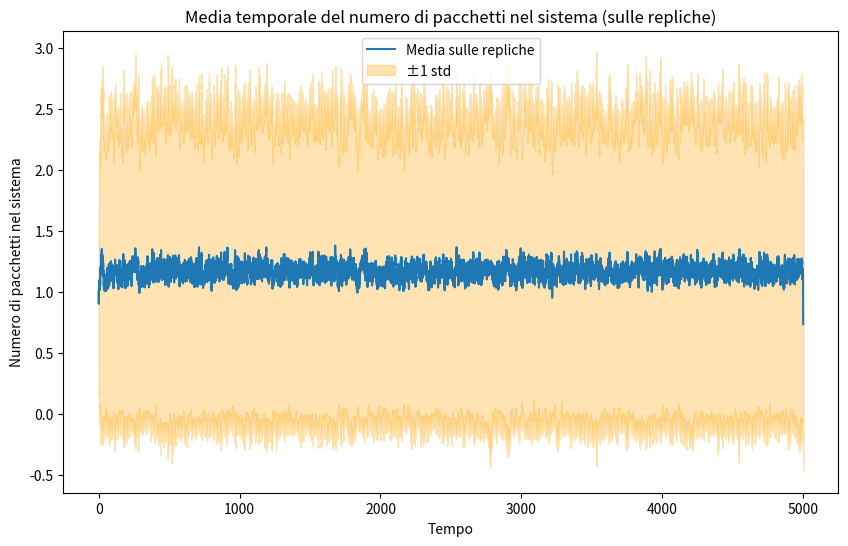

Reproduce this figure in Python.
import heapq
import random
import matplotlib.pyplot as plt
import argparse
import numpy as np
from scipy.stats import t

"""
Class to characterize an event.

Attributes:
    time: at which time the event occurs
    event_type: 'arrival' or 'departure' (also 'end' to manage the end of a simulation)
"""
class Event:
    def __init__(self, time, event_type):
        self.time = time
        self.event_type = event_type

    def __lt__(self, other):
        return self.time < other.time

"""
Class to perform the simulation.

Attributes:
    arrival_rate: λ
    service_rate: μ
    simulation_time: for how long we make the simulation last
    
    event_queue: store the events scheduled (it's a priority queue where priority is based on time and we use a binary heap to manage it)
    current_time: current time of the simulation
    server_busy: True or False to determine whether is the server is busy or not
    queue_length: we save the number of packets in queue
    packets_in_system: packets in the system at a given time (used to compute average number of packets in the system)
    packets_in_queue: packets in the queue at a given time (used to compute average time in the queue)
    arrival_times_queue: it represents the state of the system (which packets there are in the queue)
    time_in_system: it stores, for each packet, how much time it stayed in the system and how many packets it has in front when entered the system
"""
class MM1QueueSimulator:
    
    def __init__(self, arrival_rate, service_rate, simulation_time):
        self.arrival_rate = arrival_rate
        self.service_rate = service_rate
        self.simulation_time = simulation_time
        self.event_queue = []
        self.current_time = 0
        self.server_busy = False
        self.queue_length = 0
        self.packets_in_system = []
        self.packets_in_queue = []

        self.arrival_times_queue = []
        self.time_in_system = []
    
    """
    Add an event in queue.
    """
    def schedule_event(self, event):
        heapq.heappush(self.event_queue, event)

    """
    Draw from an exponential
    """
    def generate_time(self, rate):
        return random.expovariate(rate)

    """
    Method to handle the simulaton
    """
    def simulate(self):
        #schedule the first arrival and simulation end
        self.schedule_event(Event(self.generate_time(self.arrival_rate), "arrival"))
        self.schedule_event(Event(self.simulation_time, "end"))

        #print(f"Simulation started at time {self.current_time}")

        while self.event_queue:

            event = heapq.heappop(self.event_queue)
            self.current_time = event.time

            if event.event_type == "arrival":
                #print(f"Arrival at time {self.current_time} [current in system {self.queue_length + int(self.server_busy)}]")
                self.handle_arrival()
            elif event.event_type == "departure":
                #print(f"Departure at time {self.current_time} [current in system {self.queue_length + int(self.server_busy)}]")
                self.handle_departure()
            elif event.event_type == "end":
                #print(f"Simulation ended at time {self.current_time} [current in system {self.queue_length + int(self.server_busy)}]. I still could need to handle some last departure events")
                break

            self.packets_in_system.append((self.current_time, self.queue_length + int(self.server_busy)))
            self.packets_in_queue.append((self.current_time, self.queue_length))

        #After the end event, we will have at most some departures
        #Process last departures in the queue
        while self.event_queue:

            event = heapq.heappop(self.event_queue)
            self.current_time = event.time

            if event.event_type == "arrival":
                print(f"SHOULD NOT HAPPEN")
                self.handle_arrival()
            elif event.event_type == "departure":
                #print(f"Departure at time {self.current_time} [current in system {self.queue_length + int(self.server_busy)}]")
                self.handle_departure()
            elif event.event_type == "end":
                print(f"SHOULD NOT HAPPEN")
            
            self.packets_in_system.append((self.current_time, self.queue_length + int(self.server_busy)))
            self.packets_in_queue.append((self.current_time, self.queue_length))

    def handle_arrival(self):

        actual_queue_length = self.queue_length
        in_server = 1 if self.server_busy else 0

        if self.server_busy:
            self.queue_length += 1
        else:
            self.server_busy = True
            self.schedule_event(Event(self.current_time + self.generate_time(self.service_rate), "departure"))
        
        #self.arrival_times_queue.append((self.current_time, actual_queue_length))
        self.arrival_times_queue.append((self.current_time, actual_queue_length + in_server))

        #schedule the next arrival - only if it can arrive until the end of the simualtion
        next_arrival = self.current_time + self.generate_time(self.arrival_rate)
        if next_arrival < self.simulation_time:
            self.schedule_event(Event(next_arrival, "arrival"))

    def handle_departure(self):

        #We take the arrival time of the actual packet we are processing in order to compute how much time it spent in the system
        #We store also how many packets it got in front when it arrived
        arrival_time, packets_in_front = self.arrival_times_queue.pop(0)
        time_in_system = self.current_time - arrival_time
        self.time_in_system.append((time_in_system, packets_in_front))

        if self.queue_length > 0:
            self.queue_length -= 1
            self.schedule_event(Event(self.current_time + self.generate_time(self.service_rate), "departure"))
        else:
            self.server_busy = False
        

    """
    We plot #packets in the system vs time
    """
    def plot_results(self):
        rho = self.arrival_rate / self.service_rate
        theoretical_value = rho / (1 - rho)
        empirical_value = self.compute_average()
        times, packets = zip(*self.packets_in_system)
        plt.plot(times, packets, drawstyle='steps-post', color="red")
        plt.xlabel("Time")
        plt.ylabel("Number of Packets in System")
        plt.title("Number of Packets in System Over Time")
        plt.text(
            0.02, 0.90,
            f"Theoretical value: {theoretical_value:.3f}\nEmpirical value: {empirical_value:.3f}",
            transform=plt.gca().transAxes,
            color='black',
            bbox=dict(facecolor='white', edgecolor='black', boxstyle='round,pad=0.3')
        )
        plt.show()
    
    """
    Method to plot the cumulative average of time spent in the system after each packet.
    """
    def plot_cumulative_avg_times_in_sys(self, warmup=0):
        times = self.times_in_system()

        running_total = 0
        running_average = []
        running_average_no_warmup = []
        running_total_no_warmup = 0

        for i, t in enumerate(times):
            running_total_no_warmup += t
            running_average_no_warmup.append(running_total_no_warmup / (i+1))
            if (i >= len(times)*warmup):
                running_total += t
                running_average.append(running_total / (i-len(times)*warmup+1))
            else:
                running_average.append(0)
        
        plt.plot(running_average, label="Warmup")
        plt.plot(running_average_no_warmup, label="No warmup")
        plt.axhline(1 / (self.service_rate - self.arrival_rate), color='black', linestyle='--', label='Expected: 1/(μ - λ)')
        plt.xlabel("# packets")
        plt.ylabel("Time")
        plt.ylim((0.0, max(max(running_average), max(running_average_no_warmup))*1.1))
        plt.legend(loc="best")
        plt.title("Average time in the system after x packet")
        plt.show()

        #at the beginning a lot of time in the system then we stabilize to theoretical values

    """
    Method to plot the time spent in the system by each packet.
    """
    def plot_times_in_sys(self, warmup=0.5):
        times = self.times_in_system()
        first_element = int(len(times)*warmup)
        exclude_firsts = times[first_element:]
        plt.plot(exclude_firsts, label="Warmup")
        plt.plot(times, label="No warmup", alpha=0.7)
        plt.axhline(1 / (self.service_rate - self.arrival_rate), color='black', linestyle='--', label='Expected: 1/(μ - λ)')
        plt.xlabel("Packet")
        plt.ylabel("Time")
        plt.ylim((0.0, max(max(times), max(times))*1.1))
        plt.legend(loc="best")
        plt.title("Time in the system by each packet")
        plt.show()

        #at the beginning a lot of time in the system then we stabilize to theoretical values

    """
    Method to compute empirically the average number of packets in the system
    """
    def compute_average(self):
        
        total_time = 0
        weighted_sum = 0

        for i in range(len(self.packets_in_system) - 1):
            time_current, packets_current = self.packets_in_system[i]
            time_next, _ = self.packets_in_system[i + 1]

            #time interval
            delta_time = time_next - time_current

            #add to weighted sum
            weighted_sum += packets_current * delta_time

            total_time += delta_time    
        
        average_packets = weighted_sum / total_time
        return average_packets

    """
    Method to compute empirically the average number of packets in the queue
    """
    def compute_average_in_queue(self):
        
        total_time = 0
        weighted_sum = 0

        for i in range(len(self.packets_in_queue) - 1):
            time_current, packets_current = self.packets_in_queue[i]
            time_next, _ = self.packets_in_queue[i + 1]

            #time interval
            delta_time = time_next - time_current

            #add to weighted sum
            weighted_sum += packets_current * delta_time

            total_time += delta_time    
        
        average_packets = weighted_sum / total_time
        return average_packets

    """
    Method to compute empirically the average number of packets in the system, with a warmup period
    """
    def compute_average_with_warmup(self, warmup_time=0.1):
        
        last_event_time, _ = self.packets_in_system[len(self.packets_in_system) - 1]
        warmup_limit = last_event_time * warmup_time
        filtered_data = [(t, p) for t, p in self.packets_in_system if t >= warmup_limit]

        total_time = 0
        weighted_sum = 0

        for i in range(len(filtered_data) - 1):
            time_current, packets_current = filtered_data[i]
            time_next, _ = filtered_data[i + 1]

            #time interval
            delta_time = time_next - time_current

            #add to weighted sum
            weighted_sum += packets_current * delta_time

            total_time += delta_time    
        
        average_packets = weighted_sum / total_time
        
        return average_packets

    """
    Method to compute empirically the average time spent in the system
    """
    def compute_average_time_in_system(self):
        return np.mean([el[0] for el in self.time_in_system])

    """
    A getter for the time spent in the system of all the packets
    """
    def times_in_system(self):
        return [el[0] for el in self.time_in_system]
    
    """
    A getter of the time spent in the system by all the packets and the queue length when they entered
    """
    def averages_time_in_sys_and_queue_length(self):
        return self.time_in_system

"""
A function to compute the CI doing independent replications

Parameters:
    data: vector of metric computed, once for each replication
    confidence_level: the level of confidence to compute

Returns:
    lower bound and upper bound of the confidence interval
"""
def confidence_interval(data, confidence_level=0.95):
    grand_mean = np.mean(data)
    replications = len(data)
    variance_estimator = sum([ ((data[i] - grand_mean)**2) for i in range(replications)])
    variance_estimator = variance_estimator / (replications - 1)

    degrees_of_freedom = replications - 1
    alpha = (1 + confidence_level) / 2
    t_quantile = t.ppf(alpha, degrees_of_freedom)
    lower_bound = grand_mean - t_quantile * np.sqrt(variance_estimator / replications)
    upper_bound = grand_mean + t_quantile * np.sqrt(variance_estimator / replications)
    return lower_bound, upper_bound


if __name__ == "__main__":
    #parameters
    arrival_rate = 1.0  #λ
    service_rate = 2.0  #μ
    simulation_time = 5000.0  #seconds
    replications = 500

    parser = argparse.ArgumentParser(description="M/M/1 Queue Simulation")
    parser.add_argument("--arrival_rate", type=float, default=arrival_rate, help=f"Arrival rate (λ, default {arrival_rate})")
    parser.add_argument("--service_rate", type=float, default=service_rate, help=f"Service rate (μ, default {service_rate})")
    parser.add_argument("--simulation_time", type=float, default=simulation_time, help=f"Time of the simulation (default {simulation_time})")
    parser.add_argument("--replications", type=int, default=replications, help=f"Number of independent replications we do (default {replications})")
    args = parser.parse_args()

    arrival_rate = args.arrival_rate
    service_rate = args.service_rate
    if(service_rate <= arrival_rate):
        print("Cannot continue! Must have μ > λ!")
        exit(0)
    simulation_time = args.simulation_time
    replications = args.replications

    print(f"You are running the simulator with an arrival_rate of {arrival_rate}, a service_rate of {service_rate} and a simulation_time of {simulation_time}, for {replications} independent replications\n")

    #We do independent replications
    empirical_averages = []
    empirical_averages_warmup = []
    empirical_times_in_system = []
    
    all_curves = []
    num_points = int(simulation_time * 10)
    time_grid = np.linspace(0, simulation_time, num_points)

    for j in range(replications):
        simulator = MM1QueueSimulator(arrival_rate, service_rate, simulation_time)
        simulator.simulate()
        #simulator.plot_results()
        #simulator.plot_times_in_sys(warmup=0.8)
        times, packets = zip(*simulator.packets_in_system)
        packets_interp = np.interp(time_grid, times, packets)
        #stimo i valori di pacchetti medi in ogni unita di tempo in time_grid
        #secondo e terzo parametro sono i valori di x e y
        all_curves.append(packets_interp)


        #Comparisons
        empirical_avg = simulator.compute_average() #average #packets in the system
        empirical_averages.append(empirical_avg)
        empirical_avg_warmup = simulator.compute_average_with_warmup(warmup_time=0.5) #average #packets in the system with warmup
        empirical_averages_warmup.append(empirical_avg_warmup)
        empirical_avg_time_in_sys = simulator.compute_average_time_in_system() #average time spent in the system
        empirical_times_in_system.append(empirical_avg_time_in_sys)

    ################
    all_curves = np.array(all_curves)
    mean_curve = np.mean(all_curves, axis=0)
    std_curve = np.std(all_curves, axis=0)

    plt.figure(figsize=(10,6))
    plt.plot(time_grid, mean_curve, label="Media sulle repliche")
    plt.fill_between(time_grid, mean_curve-std_curve, mean_curve+std_curve, color='orange', alpha=0.3, label="±1 std")
    plt.xlabel("Tempo")
    plt.ylabel("Numero di pacchetti nel sistema")
    plt.title("Media temporale del numero di pacchetti nel sistema (sulle repliche)")
    plt.legend()
    plt.show()
    ################

    rho = arrival_rate / service_rate
    theoretical_avg = rho / (1 - rho)
    print(f"\nTheoretical average number of packets in system: {theoretical_avg}\n")
    
    print(f"Empirical average number of packets in system: {np.mean(empirical_averages)} (standard deviation {np.std(empirical_averages)})")
    lower_ci, upper_ci = confidence_interval(empirical_averages)
    print(f"Confidence Interval: [{lower_ci}, {upper_ci}]\n")
    
    print(f"[WITH WARMUP] Empirical average number of packets in system: {np.mean(empirical_averages_warmup)} (standard deviation {np.std(empirical_averages_warmup)})")
    lower_ci, upper_ci = confidence_interval(empirical_averages_warmup)
    print(f"Confidence Interval: [{lower_ci}, {upper_ci}]\n")

    print(f"\nTheoretical average time in system for one packet: {1/(service_rate-arrival_rate)}\n")

    print(f"Empirical average time in system for one packet: {np.mean(empirical_times_in_system)} (standard deviation {np.std(empirical_times_in_system)})")
    lower_ci, upper_ci = confidence_interval(empirical_times_in_system)
    print(f"Confidence Interval: [{lower_ci}, {upper_ci}]\n")
